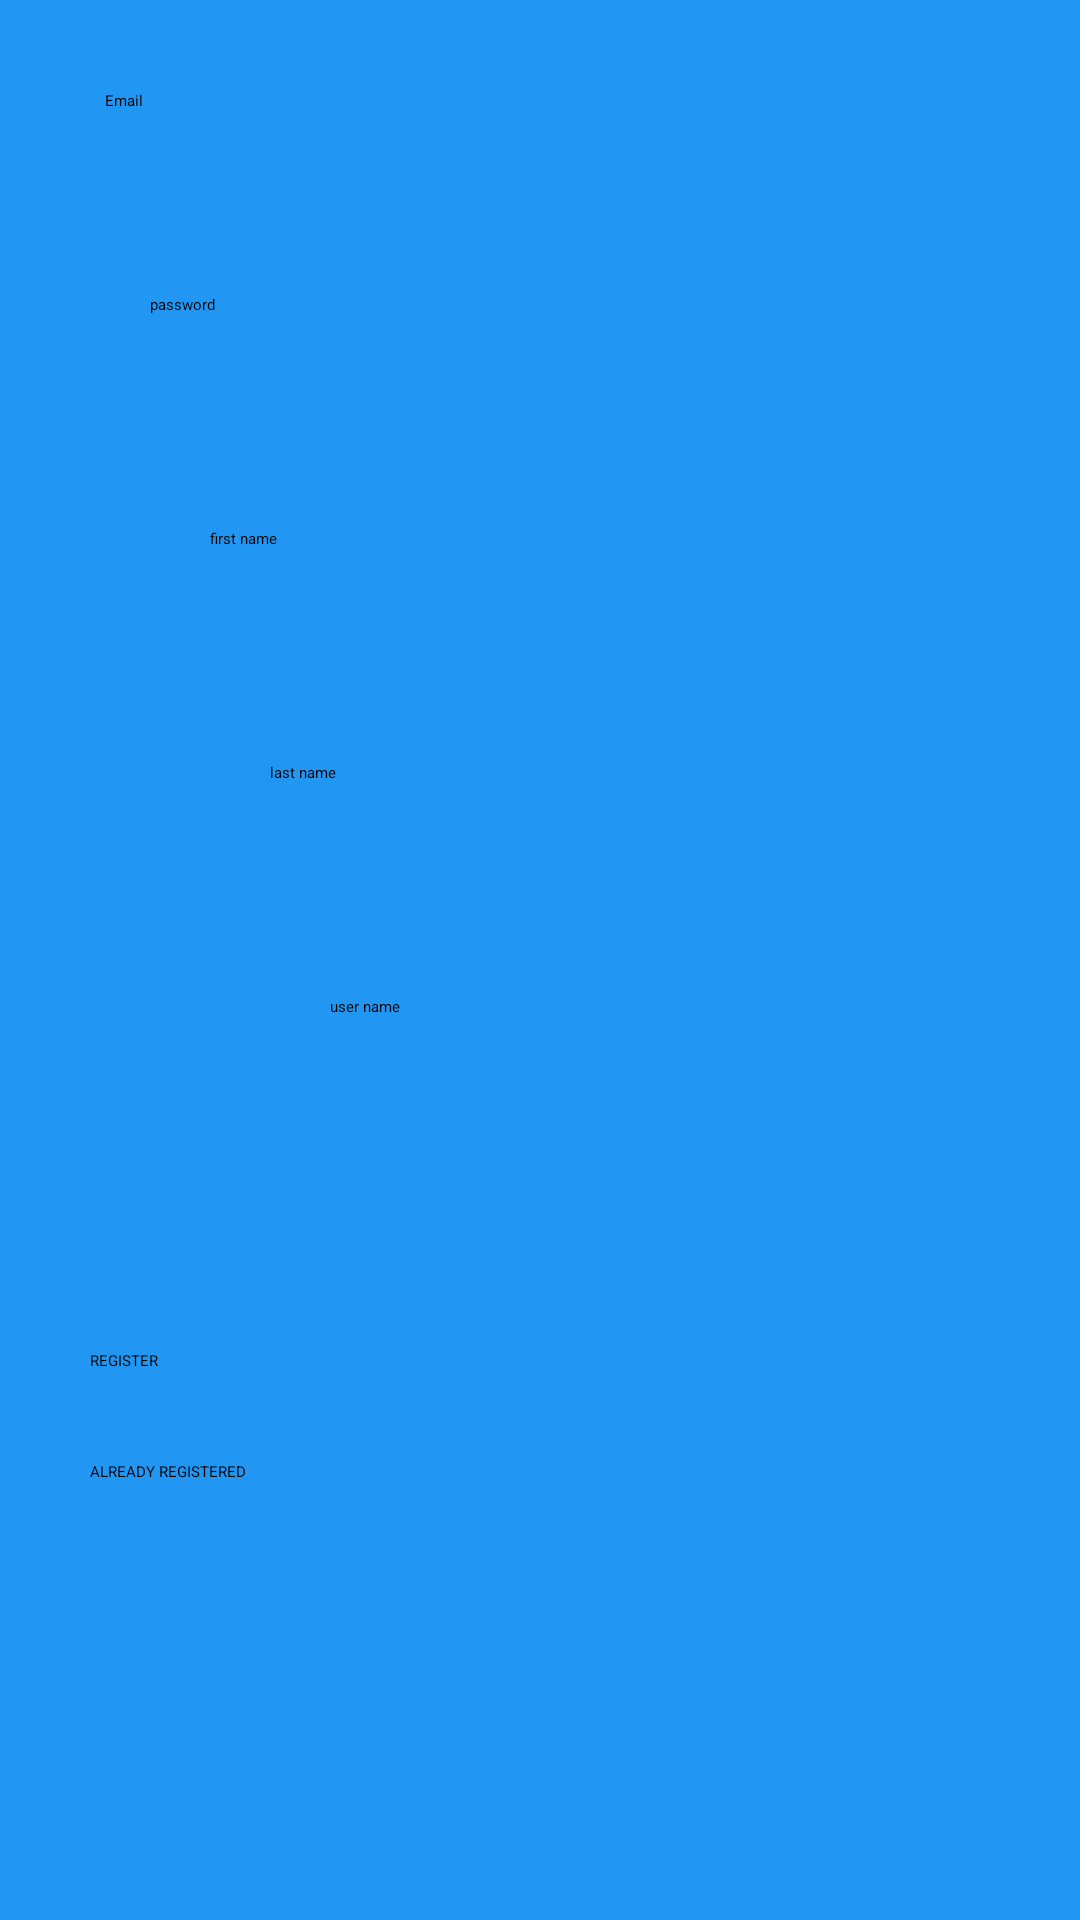

This screen was rendered from an Android layout file. Write that file and the resources it references.
<!-- AndroidManifest.xml: application theme Theme.Davaleba3kokhre -->
<!-- res/layout/activity_main.xml -->
<?xml version="1.0" encoding="utf-8"?>
<LinearLayout xmlns:android="http://schemas.android.com/apk/res/android"
    xmlns:app="http://schemas.android.com/apk/res-auto"
    xmlns:tools="http://schemas.android.com/tools"
    android:layout_width="match_parent"
    android:layout_height="match_parent"
    android:background="#2196F3"

    android:orientation="vertical"
    tools:context=".MainActivity">

    <EditText
        android:layout_width="150dp"
        android:textColorHint="@color/black"
        android:layout_height="wrap_content"
        android:layout_marginHorizontal="35sp"
        android:layout_marginTop="30dp"
        android:hint="Email"
        android:minHeight="48dp" />

    <EditText
        android:layout_width="150dp"
        android:textColorHint="@color/black"
        android:layout_height="wrap_content"
        android:layout_marginHorizontal="50sp"
        android:layout_marginTop="20dp"
        android:hint="password"
        android:minHeight="48dp" />

    <EditText
        android:layout_width="150dp"
        android:textColorHint="@color/black"
        android:layout_height="wrap_content"
        android:layout_marginHorizontal="70sp"
        android:layout_marginTop="30dp"
        android:hint="first name"
        android:minHeight="48dp" />

    <EditText
        android:layout_width="150dp"
        android:textColorHint="@color/black"
        android:layout_height="wrap_content"
        android:layout_marginHorizontal="90sp"
        android:layout_marginTop="30dp"
        android:hint="last name"
        android:minHeight="48dp" />

    <EditText
        android:id="@+id/usernameEditText"
        android:textColorHint="@color/black"
        android:layout_width="150dp"
        android:layout_height="wrap_content"
        android:layout_marginHorizontal="110sp"
        android:layout_marginTop="30dp"
        android:hint="user name"
        android:minHeight="48dp" />

    <Button
        android:id="@+id/registerbtn"
        android:layout_width="match_parent"
        android:layout_height="wrap_content"
        android:layout_marginHorizontal="30dp"
        android:layout_marginTop="70dp"
        android:text="REGISTER" />

    <Button
        android:id="@+id/alreadyregisteredbtn"
        android:layout_width="match_parent"
        android:layout_height="wrap_content"
        android:layout_marginHorizontal="30dp"
        android:layout_marginTop="30dp"
        android:text="ALREADY REGISTERED" />


</LinearLayout>
<!-- resources referenced by this layout -->
<resources>

  <!-- not gathered from this repository: default colours our renderer supplied (Android Studio template values) -->
  <color name="black">#FF000000</color>
</resources>
